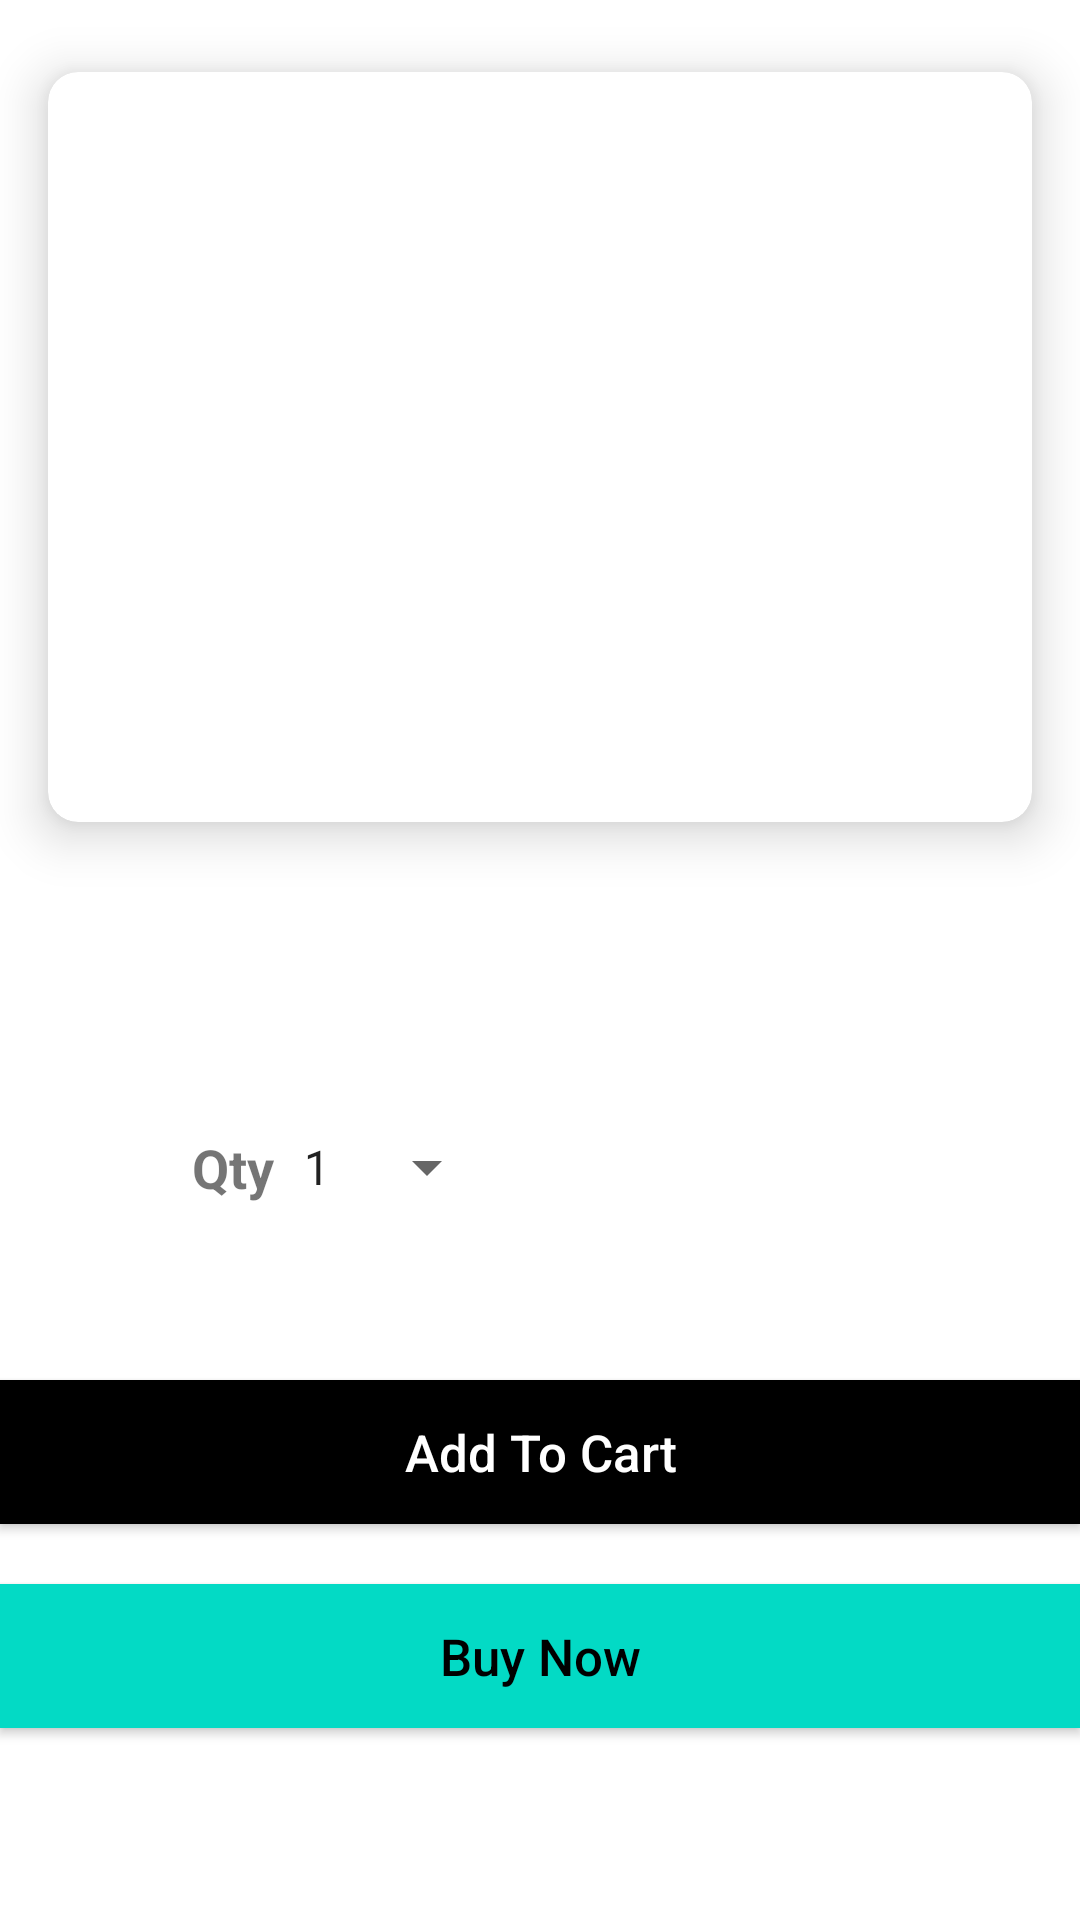

Here is an Android app screen rendered from its layout file. Give the layout XML and the strings, colors and styles it references.
<!-- AndroidManifest.xml: application theme Theme.ConnectMe -->
<!-- res/layout/activity_pet_details.xml -->
<?xml version="1.0" encoding="utf-8"?>
<androidx.constraintlayout.widget.ConstraintLayout xmlns:android="http://schemas.android.com/apk/res/android"
    xmlns:app="http://schemas.android.com/apk/res-auto"
    xmlns:tools="http://schemas.android.com/tools"
    android:layout_width="match_parent"
    android:layout_height="match_parent"
    tools:context=".pets.PetDetailsActivity">

    <androidx.cardview.widget.CardView
        android:id="@+id/cardView"
        android:layout_width="0dp"
        android:layout_height="250dp"
        android:layout_marginStart="16dp"
        android:layout_marginTop="24dp"
        android:layout_marginEnd="16dp"
        app:cardCornerRadius="10dp"
        app:cardElevation="10dp"
        app:layout_constraintEnd_toEndOf="parent"
        app:layout_constraintHorizontal_bias="0.5"
        app:layout_constraintStart_toStartOf="parent"
        app:layout_constraintTop_toTopOf="parent">

        <ImageView
            android:id="@+id/ivPetItemDetail"
            android:layout_width="match_parent"
            android:layout_height="match_parent"
            android:layout_gravity="center"
            android:scaleType="centerCrop"
            tools:srcCompat="@drawable/ic_add_image"/>

    </androidx.cardview.widget.CardView>

    <TextView
        android:id="@+id/tvPetNameDetail"
        android:layout_width="wrap_content"
        android:layout_height="wrap_content"
        android:layout_marginStart="16dp"
        android:layout_marginTop="55dp"
        tools:text="Tommy"
        android:textColor="@color/black"
        android:textSize="22sp"
        android:textStyle="bold"
        app:layout_constraintStart_toStartOf="parent"
        app:layout_constraintTop_toBottomOf="@+id/cardView" />

    <TextView
        android:id="@+id/tvPetBreedNameDetail"
        android:layout_width="wrap_content"
        android:layout_height="wrap_content"
        android:layout_marginStart="16dp"
        tools:text="German Shepherd"
        android:textSize="18sp"
        android:textStyle="bold"
        app:layout_constraintStart_toStartOf="parent"
        app:layout_constraintTop_toTopOf="@+id/tvPetPriceDetail"
        app:layout_constraintBottom_toBottomOf="@id/tvPetPriceDetail"/>
    <TextView
        android:id="@+id/tvPetPriceDetail"
        android:layout_width="wrap_content"
        android:layout_height="wrap_content"
        android:layout_marginStart="24dp"
        android:layout_marginTop="16dp"
        tools:text="Rs. 50"
        android:textSize="22sp"
        android:textStyle="bold"
        android:textColor="@color/black"
        app:layout_constraintStart_toEndOf="@+id/tvPetBreedNameDetail"
        app:layout_constraintTop_toBottomOf="@+id/tvPetNameDetail" />

    <TextView
        android:id="@+id/tvQuantity"
        android:layout_width="wrap_content"
        android:layout_height="wrap_content"
        android:layout_marginStart="24dp"
        android:text="Qty"
        android:textSize="18sp"
        android:textStyle="bold"
        app:layout_constraintStart_toEndOf="@+id/tvPetPriceDetail"
        app:layout_constraintTop_toTopOf="@+id/tvPetPriceDetail"
        app:layout_constraintBottom_toBottomOf="@id/tvPetPriceDetail"/>

    <Spinner
        android:id="@+id/quantitySpinner"
        android:layout_marginStart="2dp"
        android:layout_width="wrap_content"
        android:layout_height="wrap_content"
        android:entries="@array/quantity_string_array"
        app:layout_constraintStart_toEndOf="@+id/tvQuantity"
        app:layout_constraintTop_toTopOf="@+id/tvQuantity"/>


    <TextView
        android:id="@+id/tvPetWeightDetail"
        android:layout_width="wrap_content"
        android:layout_height="wrap_content"
        android:layout_marginStart="16dp"
        android:layout_marginTop="16dp"
        tools:text="21 Kg"
        android:textSize="22sp"
        app:layout_constraintStart_toStartOf="parent"
        app:layout_constraintTop_toBottomOf="@+id/tvPetBreedNameDetail" />

    <TextView
        android:id="@+id/tvPetDescriptionDetail"
        android:layout_width="wrap_content"
        android:layout_height="wrap_content"
        android:layout_marginTop="24dp"
        android:paddingStart="16dp"
        android:paddingEnd="16dp"
        tools:text="Lorem ipsum dolor sit amet, consectetuer  adipiscing elit. Aenean commodo ligula "
        android:textSize="16sp"
        app:layout_constraintEnd_toEndOf="parent"
        app:layout_constraintStart_toStartOf="parent"
        app:layout_constraintTop_toBottomOf="@+id/tvPetWeightDetail" />

    <androidx.appcompat.widget.AppCompatButton
        android:id="@+id/btnAddToCart"
        android:layout_width="0dp"
        android:layout_height="wrap_content"
        android:background="@color/black"
        android:text="@string/add_to_cart"
        android:layout_marginBottom="20dp"
        android:textAllCaps="false"
        android:textColor="@color/white"
        android:textSize="17sp"
        app:layout_constraintBottom_toTopOf="@+id/btnBuyPet"
        app:layout_constraintEnd_toEndOf="parent"
        app:layout_constraintStart_toStartOf="parent" />
    <androidx.appcompat.widget.AppCompatButton
        android:id="@+id/btnBuyPet"
        android:layout_width="0dp"
        android:layout_height="wrap_content"
        android:layout_marginBottom="64dp"
        android:background="@color/teal_200"
        android:text="@string/buy_now"
        android:textAllCaps="false"
        android:textColor="@color/black"
        android:textSize="17sp"
        app:layout_constraintBottom_toBottomOf="parent"
        app:layout_constraintEnd_toEndOf="parent"
        app:layout_constraintStart_toStartOf="parent" />

</androidx.constraintlayout.widget.ConstraintLayout>
<!-- resources referenced by this layout -->
<resources>
  <string-array name="quantity_string_array">
          <item>1</item>
          <item>2</item>
          <item>3</item>
          <item>4</item>
          <item>5</item>
      </string-array>
  <color name="black">#FF000000</color>
  <color name="teal_200">#FF03DAC5</color>
  <color name="white">#FFFFFFFF</color>
  <string name="add_to_cart">Add To Cart</string>
  <string name="buy_now">Buy Now</string>
  <style name="Theme.ConnectMe" parent="Theme.MaterialComponents.Light.NoActionBar">
          
          <item name="colorPrimary">@color/purple_500</item>
          <item name="colorPrimaryVariant">@color/purple_700</item>
          <item name="colorOnPrimary">@color/white</item>
          
          <item name="colorSecondary">@color/teal_200</item>
          <item name="colorSecondaryVariant">@color/teal_700</item>
          <item name="colorOnSecondary">@color/black</item>
          
          <item name="android:statusBarColor" tools:targetApi="l">@color/light_grey</item>
          
      </style>
  <color name="purple_500">#FF6200EE</color>
  <color name="purple_700">#FF3700B3</color>
  <color name="teal_700">#FF018786</color>
  <color name="light_grey">#e0e0e0</color>
</resources>
